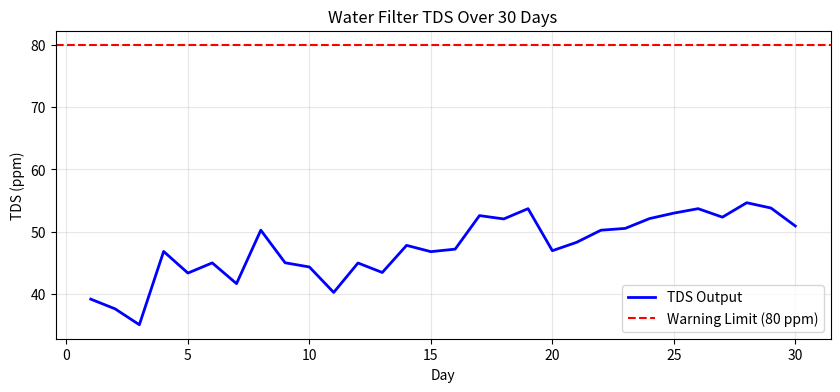
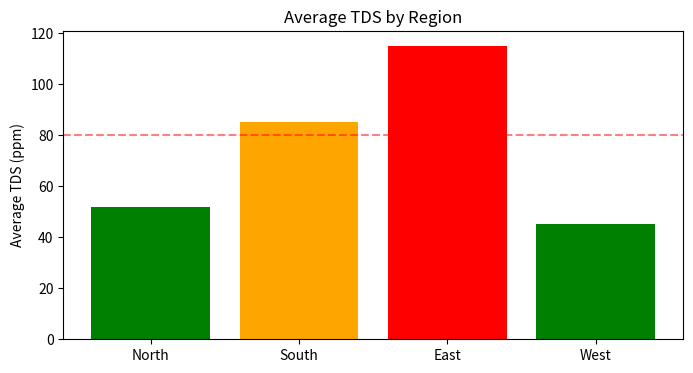
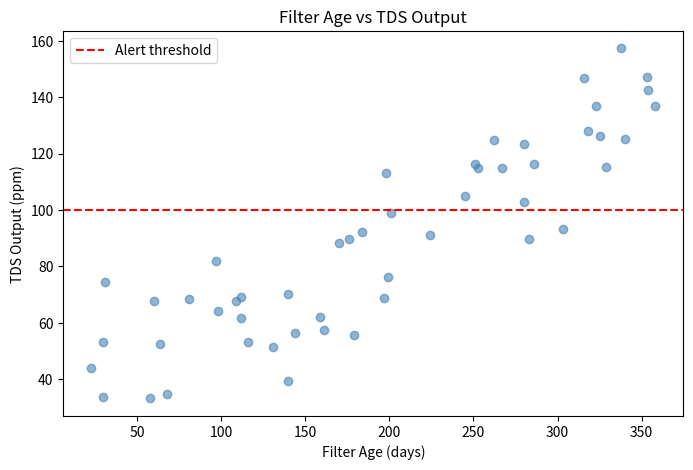
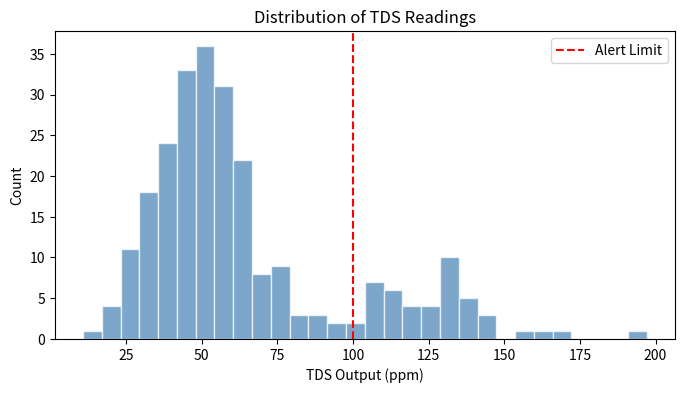
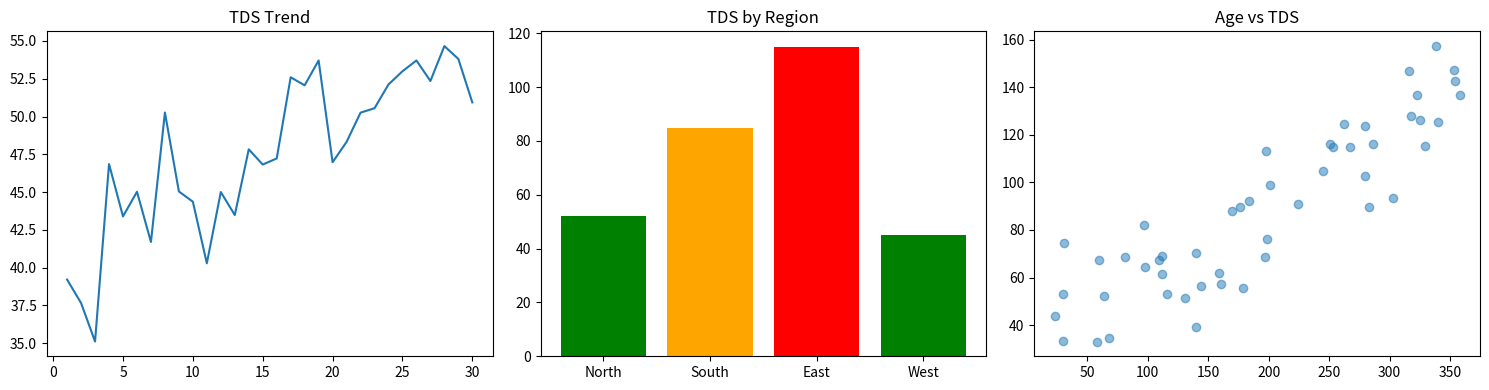

These figures' Python source, in order:
import matplotlib.pyplot as plt
import numpy as np
import pandas as pd

%matplotlib inline
# This makes plots show directly in the notebook

# LINE PLOT - great for trends over time
days = np.arange(1, 31)
tds_readings = 40 + days * 0.5 + np.random.randn(30) * 3  # TDS increasing with noise

plt.figure(figsize=(10, 4))
plt.plot(days, tds_readings, color='blue', linewidth=2, label='TDS Output')
plt.axhline(y=80, color='red', linestyle='--', label='Warning Limit (80 ppm)')
plt.xlabel('Day')
plt.ylabel('TDS (ppm)')
plt.title('Water Filter TDS Over 30 Days')
plt.legend()
plt.grid(True, alpha=0.3)
plt.show()

# BAR CHART - comparing categories
regions = ['North', 'South', 'East', 'West']
avg_tds = [52, 85, 115, 45]

plt.figure(figsize=(8, 4))
colors = ['green' if t < 80 else 'orange' if t < 100 else 'red' for t in avg_tds]
plt.bar(regions, avg_tds, color=colors)
plt.ylabel('Average TDS (ppm)')
plt.title('Average TDS by Region')
plt.axhline(y=80, color='red', linestyle='--', alpha=0.5)
plt.show()

# SCATTER PLOT - relationship between two variables
np.random.seed(42)
filter_age = np.random.randint(10, 365, 50)
tds_output = 30 + filter_age * 0.3 + np.random.randn(50) * 15

plt.figure(figsize=(8, 5))
plt.scatter(filter_age, tds_output, alpha=0.6, c='steelblue')
plt.xlabel('Filter Age (days)')
plt.ylabel('TDS Output (ppm)')
plt.title('Filter Age vs TDS Output')
plt.axhline(y=100, color='red', linestyle='--', label='Alert threshold')
plt.legend()
plt.show()
# You can clearly see: older filters → higher TDS!

# HISTOGRAM - distribution of values
np.random.seed(42)
all_tds = np.concatenate([np.random.normal(50, 15, 200), np.random.normal(120, 20, 50)])

plt.figure(figsize=(8, 4))
plt.hist(all_tds, bins=30, color='steelblue', edgecolor='white', alpha=0.7)
plt.axvline(x=100, color='red', linestyle='--', label='Alert Limit')
plt.xlabel('TDS Output (ppm)')
plt.ylabel('Count')
plt.title('Distribution of TDS Readings')
plt.legend()
plt.show()

# SUBPLOTS - multiple charts in one figure
fig, axes = plt.subplots(1, 3, figsize=(15, 4))

# Plot 1: TDS over time
axes[0].plot(days, tds_readings)
axes[0].set_title('TDS Trend')

# Plot 2: TDS by region
axes[1].bar(regions, avg_tds, color=colors)
axes[1].set_title('TDS by Region')

# Plot 3: Age vs TDS
axes[2].scatter(filter_age, tds_output, alpha=0.5)
axes[2].set_title('Age vs TDS')

plt.tight_layout()
plt.show()

# YOUR CODE HERE